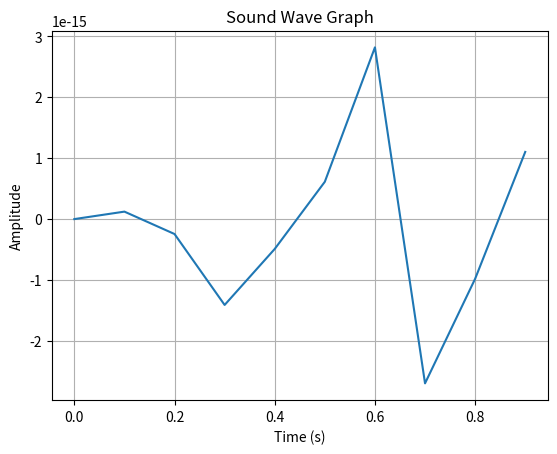

The matplotlib source for this figure:
import numpy as np
import matplotlib.pyplot as plt

# Define the parameters
frequency = 5  # Frequency of the wave (in Hz)
duration = 1  # Duration of the wave (in seconds)
amplitude = 1  # Amplitude of the wave

# Generate the time values
sampling_rate = 10  # Number of samples per second
samples = int(sampling_rate * duration)
t = np.linspace(0, duration, samples, endpoint=False)

# Generate the sound wave
wave = amplitude * np.sin(2 * np.pi * frequency * t)

# Plot the sound wave
plt.plot(t, wave)
plt.xlabel('Time (s)')
plt.ylabel('Amplitude')
plt.title('Sound Wave Graph')
plt.grid(True)
plt.show()